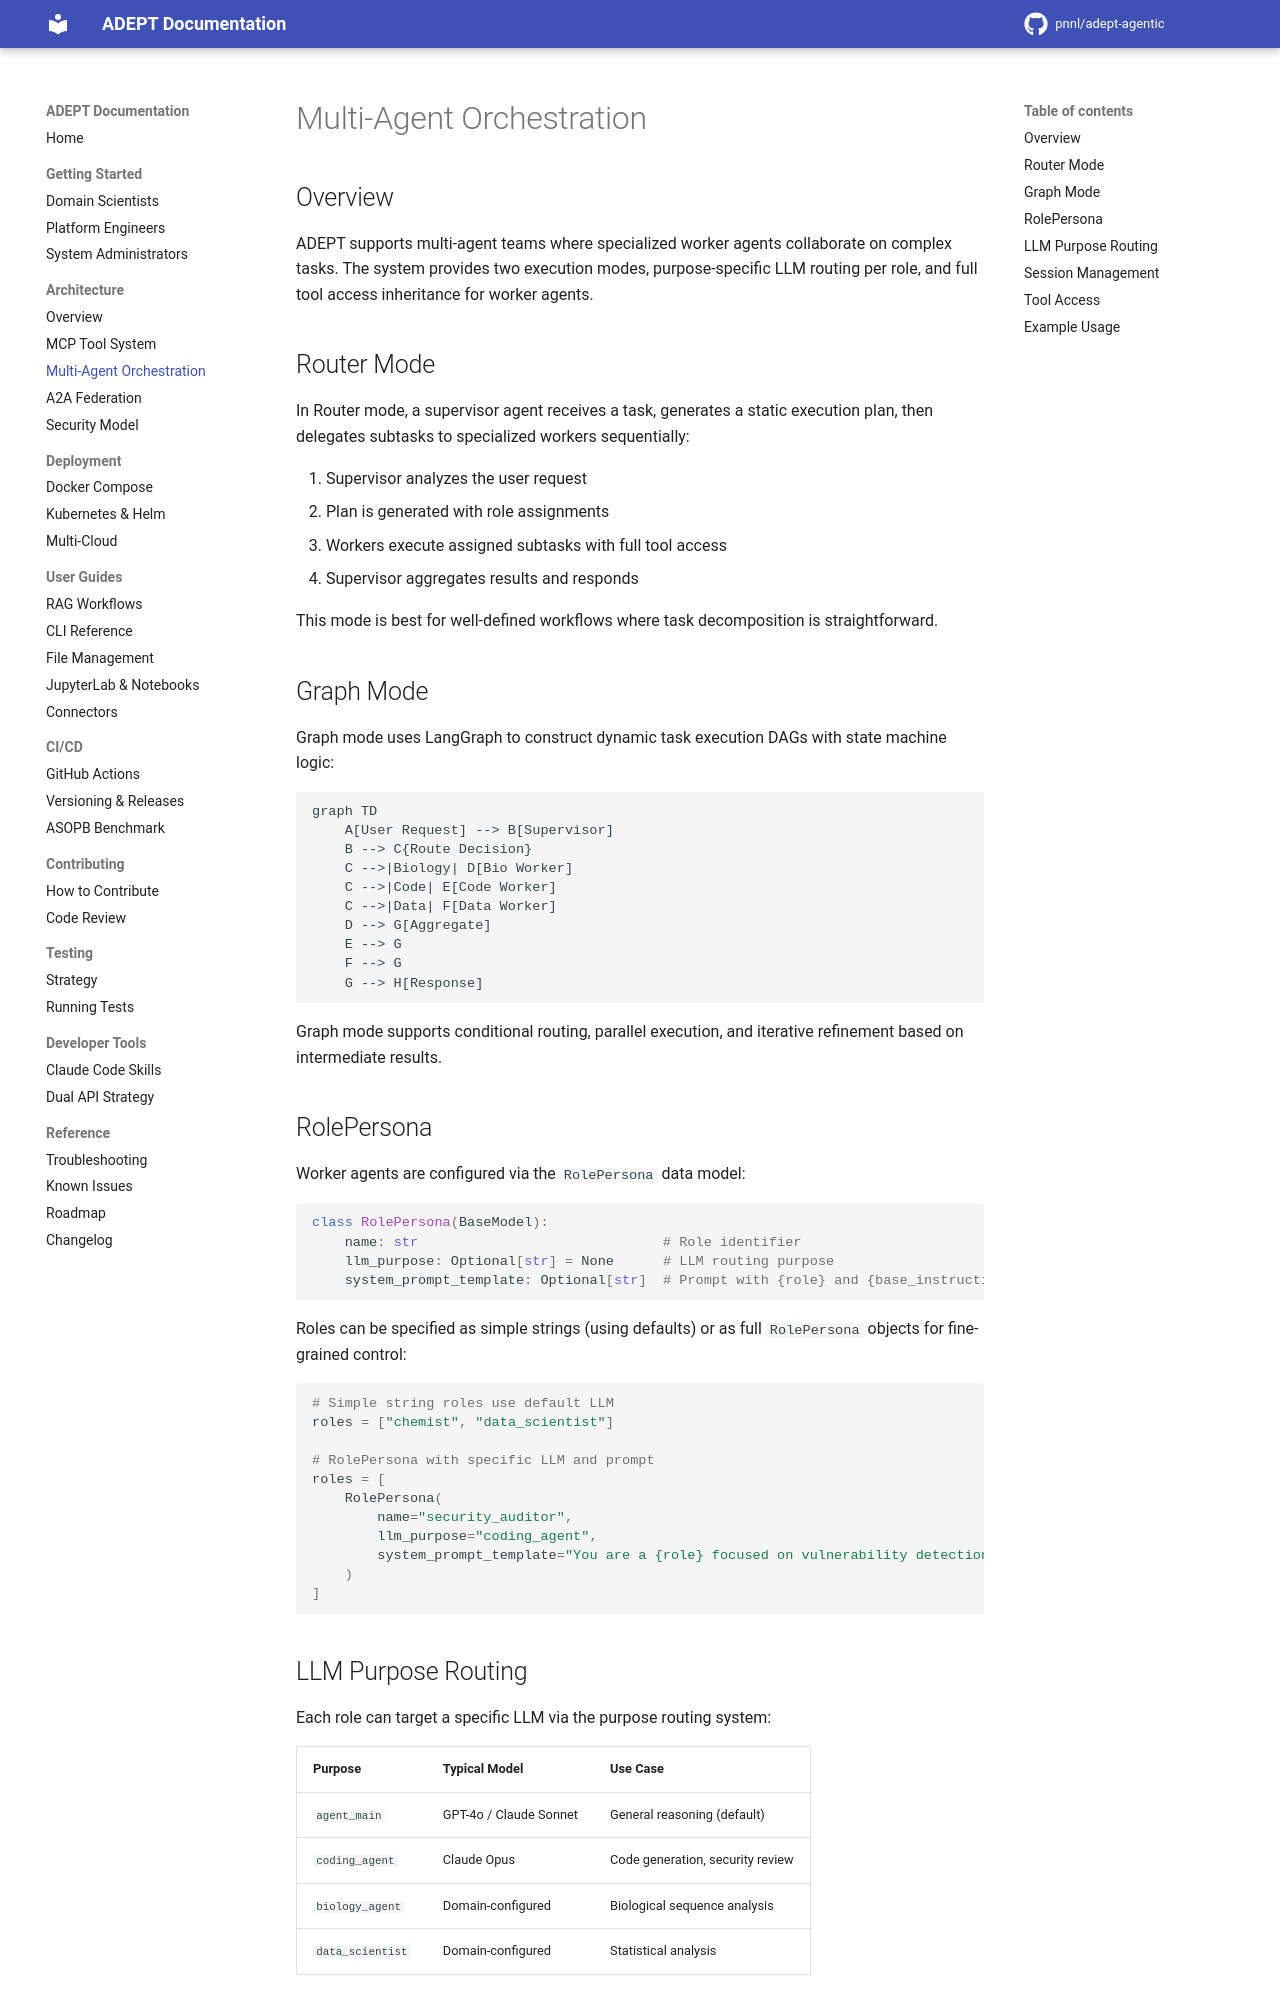

repository: pnnl/adept-agentic · page: architecture/multi-agent/index.html · generator: mkdocs

# Multi-Agent Orchestration

## Overview

ADEPT supports multi-agent teams where specialized worker agents collaborate on
complex tasks. The system provides two execution modes, purpose-specific LLM routing
per role, and full tool access inheritance for worker agents.

## Router Mode

In Router mode, a supervisor agent receives a task, generates a static execution plan,
then delegates subtasks to specialized workers sequentially:

1. Supervisor analyzes the user request
2. Plan is generated with role assignments
3. Workers execute assigned subtasks with full tool access
4. Supervisor aggregates results and responds

This mode is best for well-defined workflows where task decomposition is straightforward.

## Graph Mode

Graph mode uses LangGraph to construct dynamic task execution DAGs with state machine
logic:

```mermaid
graph TD
    A[User Request] --> B[Supervisor]
    B --> C{Route Decision}
    C -->|Biology| D[Bio Worker]
    C -->|Code| E[Code Worker]
    C -->|Data| F[Data Worker]
    D --> G[Aggregate]
    E --> G
    F --> G
    G --> H[Response]
```

Graph mode supports conditional routing, parallel execution, and iterative refinement
based on intermediate results.

## RolePersona

Worker agents are configured via the `RolePersona` data model:

```python
class RolePersona(BaseModel):
    name: str                              # Role identifier
    llm_purpose: Optional[str] = None      # LLM routing purpose
    system_prompt_template: Optional[str]  # Prompt with {role} and {base_instruction}
```

Roles can be specified as simple strings (using defaults) or as full `RolePersona`
objects for fine-grained control:

```python
# Simple string roles use default LLM
roles = ["chemist", "data_scientist"]

# RolePersona with specific LLM and prompt
roles = [
    RolePersona(
        name="security_auditor",
        llm_purpose="coding_agent",
        system_prompt_template="You are a {role} focused on vulnerability detection. {base_instruction}"
    )
]
```
